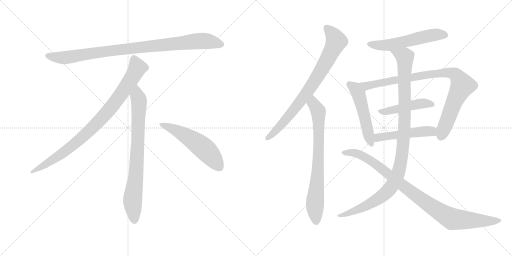
t = 0.00 s
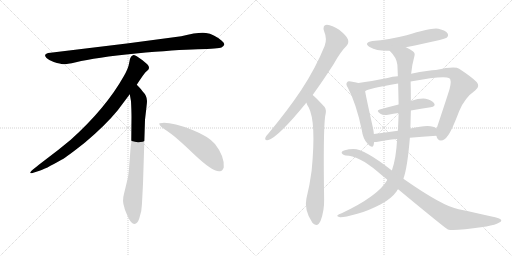
t = 2.24 s
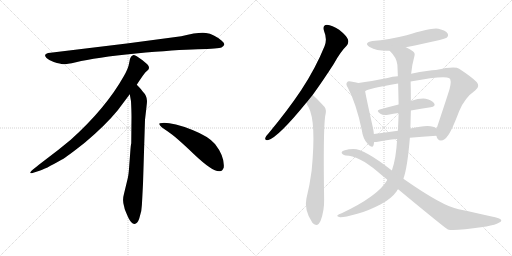
t = 4.47 s
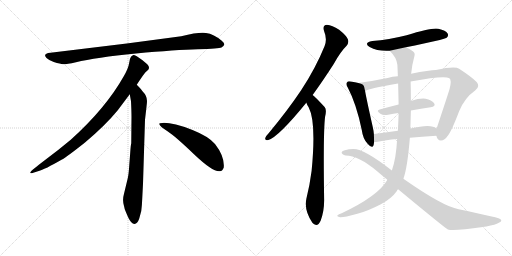
t = 6.71 s
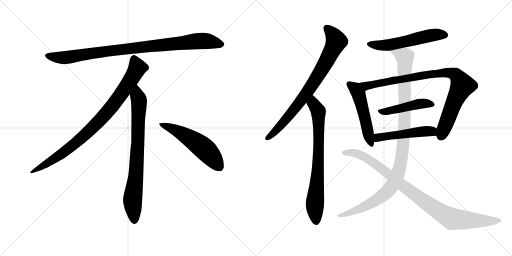
t = 8.94 s
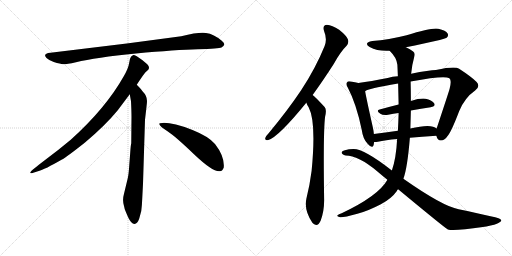
t = 11.18 s

The animated SVG that drew these frames (rendered in a browser with its animation timeline set to each time). Animation: 13 CSS @keyframes rules; one cycle of 11.18 s.

<svg version="1.1" viewBox="0 0 2048 1024" xmlns="http://www.w3.org/2000/svg">
  <g stroke="lightgray" stroke-dasharray="1,1" stroke-width="1" transform="scale(4, 4)">
    <line x1="0" y1="0" x2="256" y2="256"></line>
    <line x1="256" y1="0" x2="0" y2="256"></line>
    <line x1="128" y1="0" x2="128" y2="256"></line>
    <line x1="0" y1="128" x2="256" y2="128"></line>
    <line x1="256" y1="0" x2="512" y2="256"></line>
    <line x1="512" y1="0" x2="256" y2="256"></line>
    <line x1="384" y1="0" x2="384" y2="256"></line>
    <line x1="256" y1="128" x2="512" y2="128"></line>
  </g>
<g transform="scale(1, -1) translate(0, -850)">
   <style type="text/css">
    @keyframes keyframes0 {
      from {
       stroke: black;
       stroke-dashoffset: 952;
       stroke-width: 128;
       }
       76% {
       animation-timing-function: step-end;
       stroke: black;
       stroke-dashoffset: 0;
       stroke-width: 128;
       }
       to {
       stroke: black;
       stroke-width: 1024;
       }
       }
       #make-me-a-hanzi-animation-0 {
         animation: keyframes0 1.024740s both;
         animation-delay: 0.000000s;
         animation-timing-function: linear;
       }
    @keyframes keyframes1 {
      from {
       stroke: black;
       stroke-dashoffset: 897;
       stroke-width: 128;
       }
       74% {
       animation-timing-function: step-end;
       stroke: black;
       stroke-dashoffset: 0;
       stroke-width: 128;
       }
       to {
       stroke: black;
       stroke-width: 1024;
       }
       }
       #make-me-a-hanzi-animation-1 {
         animation: keyframes1 0.979980s both;
         animation-delay: 1.024740s;
         animation-timing-function: linear;
       }
    @keyframes keyframes2 {
      from {
       stroke: black;
       stroke-dashoffset: 792;
       stroke-width: 128;
       }
       72% {
       animation-timing-function: step-end;
       stroke: black;
       stroke-dashoffset: 0;
       stroke-width: 128;
       }
       to {
       stroke: black;
       stroke-width: 1024;
       }
       }
       #make-me-a-hanzi-animation-2 {
         animation: keyframes2 0.894531s both;
         animation-delay: 2.004720s;
         animation-timing-function: linear;
       }
    @keyframes keyframes3 {
      from {
       stroke: black;
       stroke-dashoffset: 548;
       stroke-width: 128;
       }
       64% {
       animation-timing-function: step-end;
       stroke: black;
       stroke-dashoffset: 0;
       stroke-width: 128;
       }
       to {
       stroke: black;
       stroke-width: 1024;
       }
       }
       #make-me-a-hanzi-animation-3 {
         animation: keyframes3 0.695964s both;
         animation-delay: 2.899251s;
         animation-timing-function: linear;
       }
    @keyframes keyframes4 {
      from {
       stroke: black;
       stroke-dashoffset: 794;
       stroke-width: 128;
       }
       72% {
       animation-timing-function: step-end;
       stroke: black;
       stroke-dashoffset: 0;
       stroke-width: 128;
       }
       to {
       stroke: black;
       stroke-width: 1024;
       }
       }
       #make-me-a-hanzi-animation-4 {
         animation: keyframes4 0.896159s both;
         animation-delay: 3.595215s;
         animation-timing-function: linear;
       }
    @keyframes keyframes5 {
      from {
       stroke: black;
       stroke-dashoffset: 758;
       stroke-width: 128;
       }
       71% {
       animation-timing-function: step-end;
       stroke: black;
       stroke-dashoffset: 0;
       stroke-width: 128;
       }
       to {
       stroke: black;
       stroke-width: 1024;
       }
       }
       #make-me-a-hanzi-animation-5 {
         animation: keyframes5 0.866862s both;
         animation-delay: 4.491374s;
         animation-timing-function: linear;
       }
    @keyframes keyframes6 {
      from {
       stroke: black;
       stroke-dashoffset: 559;
       stroke-width: 128;
       }
       65% {
       animation-timing-function: step-end;
       stroke: black;
       stroke-dashoffset: 0;
       stroke-width: 128;
       }
       to {
       stroke: black;
       stroke-width: 1024;
       }
       }
       #make-me-a-hanzi-animation-6 {
         animation: keyframes6 0.704915s both;
         animation-delay: 5.358236s;
         animation-timing-function: linear;
       }
    @keyframes keyframes7 {
      from {
       stroke: black;
       stroke-dashoffset: 516;
       stroke-width: 128;
       }
       63% {
       animation-timing-function: step-end;
       stroke: black;
       stroke-dashoffset: 0;
       stroke-width: 128;
       }
       to {
       stroke: black;
       stroke-width: 1024;
       }
       }
       #make-me-a-hanzi-animation-7 {
         animation: keyframes7 0.669922s both;
         animation-delay: 6.063151s;
         animation-timing-function: linear;
       }
    @keyframes keyframes8 {
      from {
       stroke: black;
       stroke-dashoffset: 914;
       stroke-width: 128;
       }
       75% {
       animation-timing-function: step-end;
       stroke: black;
       stroke-dashoffset: 0;
       stroke-width: 128;
       }
       to {
       stroke: black;
       stroke-width: 1024;
       }
       }
       #make-me-a-hanzi-animation-8 {
         animation: keyframes8 0.993815s both;
         animation-delay: 6.733073s;
         animation-timing-function: linear;
       }
    @keyframes keyframes9 {
      from {
       stroke: black;
       stroke-dashoffset: 467;
       stroke-width: 128;
       }
       60% {
       animation-timing-function: step-end;
       stroke: black;
       stroke-dashoffset: 0;
       stroke-width: 128;
       }
       to {
       stroke: black;
       stroke-width: 1024;
       }
       }
       #make-me-a-hanzi-animation-9 {
         animation: keyframes9 0.630046s both;
         animation-delay: 7.726888s;
         animation-timing-function: linear;
       }
    @keyframes keyframes10 {
      from {
       stroke: black;
       stroke-dashoffset: 500;
       stroke-width: 128;
       }
       62% {
       animation-timing-function: step-end;
       stroke: black;
       stroke-dashoffset: 0;
       stroke-width: 128;
       }
       to {
       stroke: black;
       stroke-width: 1024;
       }
       }
       #make-me-a-hanzi-animation-10 {
         animation: keyframes10 0.656901s both;
         animation-delay: 8.356934s;
         animation-timing-function: linear;
       }
    @keyframes keyframes11 {
      from {
       stroke: black;
       stroke-dashoffset: 1083;
       stroke-width: 128;
       }
       78% {
       animation-timing-function: step-end;
       stroke: black;
       stroke-dashoffset: 0;
       stroke-width: 128;
       }
       to {
       stroke: black;
       stroke-width: 1024;
       }
       }
       #make-me-a-hanzi-animation-11 {
         animation: keyframes11 1.131348s both;
         animation-delay: 9.013835s;
         animation-timing-function: linear;
       }
    @keyframes keyframes12 {
      from {
       stroke: black;
       stroke-dashoffset: 962;
       stroke-width: 128;
       }
       76% {
       animation-timing-function: step-end;
       stroke: black;
       stroke-dashoffset: 0;
       stroke-width: 128;
       }
       to {
       stroke: black;
       stroke-width: 1024;
       }
       }
       #make-me-a-hanzi-animation-12 {
         animation: keyframes12 1.032878s both;
         animation-delay: 10.145183s;
         animation-timing-function: linear;
       }
</style>
<path d="M 725.0 705.5 L 507.0 676.5 L 202.0 639.5 Q 169.0 636.5 186.0 618.5 Q 194.0 611.5 215.0 602.5 Q 243.0 594.5 252.0 593.5 Q 262.0 592.5 304.0 601.5 Q 382.0 620.5 544.0 636.5 Q 706.0 651.5 791.0 653.5 Q 876.0 655.5 886.0 660.5 Q 908.0 670.5 887.0 687.5 Q 855.0 714.5 824.0 718.5 Q 794.0 722.5 725.0 705.5 Z" fill="lightgray"></path> 
<path d="M 547.0 511.5 Q 575.0 554.5 582.0 561.5 L 593.0 571.5 Q 596.0 574.5 596.0 580.5 Q 596.0 585.5 589.0 593.5 Q 571.0 610.5 547.0 625.5 Q 536.0 630.5 532.0 629.5 L 527.0 626.5 Q 525.0 625.5 523.0 621.5 Q 521.0 616.5 520.0 615.5 L 516.0 595.5 Q 513.0 576.5 495.0 545.5 Q 423.0 417.5 283.0 291.5 Q 234.0 250.5 179.0 209.5 Q 125.0 168.5 123.0 163.5 Q 116.0 153.5 133.0 159.5 L 158.0 167.5 Q 178.0 172.5 246.0 211.5 Q 267.0 222.5 340.0 280.5 Q 421.0 348.5 471.0 409.5 L 519.0 473.5 L 547.0 511.5 Z" fill="lightgray"></path> 
<path d="M 572.0 115.5 L 580.0 371.5 L 586.0 423.5 Q 588.0 439.5 588.0 446.5 Q 588.0 467.5 570.0 485.5 Q 568.0 490.5 547.0 511.5 C 526.0 533.5 514.0 503.5 519.0 473.5 L 524.0 445.5 Q 526.0 404.5 526.0 383.5 L 525.0 277.5 Q 523.0 271.5 521.0 241.5 L 517.0 188.5 Q 515.0 155.5 511.0 137.5 L 496.0 75.5 Q 488.0 47.5 497.0 22.5 L 499.0 13.5 Q 501.0 7.5 513.0 -19.5 Q 526.0 -46.5 538.0 -45.5 Q 550.0 -44.5 557.0 -23.5 L 565.0 6.5 Q 568.0 29.5 569.0 57.5 L 572.0 115.5 Z" fill="lightgray"></path> 
<path d="M 637.0 354.5 Q 640.0 343.5 670.0 325.5 Q 700.0 306.5 776.0 233.5 Q 853.0 160.5 880.0 165.5 Q 890.0 166.5 895.0 180.5 Q 899.0 224.5 860.0 274.5 Q 835.0 304.5 770.0 330.5 Q 687.0 361.5 649.0 358.5 Q 636.0 358.5 637.0 354.5 Z" fill="lightgray"></path> 
<path d="M 1250.5 470.0 Q 1290.5 525.0 1335.5 595.0 Q 1362.5 644.0 1386.5 667.0 Q 1396.5 679.0 1391.5 693.0 Q 1387.5 706.0 1356.5 731.0 Q 1328.5 750.0 1307.5 751.0 Q 1288.5 750.0 1296.5 725.0 Q 1309.5 694.0 1298.5 666.0 Q 1261.5 575.0 1204.5 489.0 Q 1149.5 407.0 1074.5 317.0 Q 1064.5 307.0 1061.5 299.0 Q 1057.5 287.0 1073.5 290.0 Q 1113.5 302.0 1223.5 437.0 Q 1223.5 438.0 1225.5 439.0 L 1250.5 470.0 Z" fill="lightgray"></path> 
<path d="M 1225.5 439.0 Q 1228.5 429.0 1234.5 421.0 Q 1265.5 363.0 1246.5 167.0 Q 1239.5 112.0 1225.5 55.0 Q 1215.5 10.0 1249.5 -41.0 Q 1250.5 -41.0 1252.5 -44.0 Q 1270.5 -60.0 1282.5 -33.0 Q 1297.5 7.0 1296.5 54.0 Q 1292.5 324.0 1300.5 384.0 Q 1307.5 411.0 1298.5 422.0 Q 1258.5 465.0 1250.5 470.0 C 1227.5 490.0 1212.5 466.0 1225.5 439.0 Z" fill="lightgray"></path> 
<path d="M 1623.5 661.0 Q 1776.5 692.0 1786.5 699.0 Q 1795.5 706.0 1790.5 716.0 Q 1783.5 728.0 1753.5 735.0 Q 1728.5 741.0 1626.5 709.0 Q 1554.5 691.0 1489.5 686.0 Q 1452.5 679.0 1478.5 662.0 Q 1511.5 644.0 1558.5 647.0 L 1623.5 661.0 Z" fill="lightgray"></path> 
<path d="M 1433.5 518.0 Q 1421.5 522.0 1403.5 524.0 Q 1391.5 527.0 1388.5 521.0 Q 1381.5 515.0 1391.5 499.0 Q 1425.5 435.0 1447.5 328.0 Q 1451.5 295.0 1470.5 275.0 Q 1489.5 253.0 1494.5 270.0 Q 1495.5 276.0 1496.5 282.0 L 1495.5 314.0 Q 1494.5 326.0 1491.5 340.0 Q 1466.5 451.0 1460.5 485.0 C 1455.5 512.0 1455.5 512.0 1433.5 518.0 Z" fill="lightgray"></path> 
<path d="M 1745.5 307.0 Q 1749.5 288.0 1763.5 288.0 Q 1779.5 289.0 1789.5 305.0 Q 1804.5 321.0 1836.5 405.0 Q 1858.5 459.0 1900.5 488.0 Q 1922.5 504.0 1906.5 522.0 Q 1888.5 541.0 1836.5 575.0 Q 1820.5 587.0 1743.5 570.0 Q 1719.5 570.0 1644.5 555.0 L 1591.5 545.0 Q 1569.5 544.0 1550.5 538.0 Q 1483.5 525.0 1433.5 518.0 C 1403.5 514.0 1432.5 473.0 1460.5 485.0 Q 1469.5 495.0 1592.5 516.0 L 1642.5 524.0 Q 1777.5 549.0 1797.5 537.0 Q 1807.5 530.0 1798.5 495.0 Q 1794.5 480.0 1746.5 336.0 C 1739.5 316.0 1739.5 316.0 1745.5 307.0 Z" fill="lightgray"></path> 
<path d="M 1643.5 408.0 Q 1685.5 415.0 1722.5 421.0 Q 1744.5 425.0 1736.5 437.0 Q 1726.5 450.0 1702.5 455.0 Q 1680.5 458.0 1643.5 446.0 L 1594.5 432.0 Q 1554.5 422.0 1518.5 412.0 Q 1502.5 408.0 1521.5 395.0 Q 1531.5 388.0 1552.5 391.0 Q 1573.5 395.0 1594.5 398.0 L 1643.5 408.0 Z" fill="lightgray"></path> 
<path d="M 1639.5 299.0 Q 1685.5 303.0 1745.5 307.0 C 1775.5 309.0 1770.5 318.0 1746.5 336.0 Q 1725.5 357.0 1641.5 336.0 L 1591.5 327.0 Q 1539.5 320.0 1495.5 314.0 C 1465.5 310.0 1466.5 282.0 1496.5 282.0 Q 1500.5 281.0 1511.5 283.0 Q 1541.5 290.0 1588.5 294.0 L 1639.5 299.0 Z" fill="lightgray"></path> 
<path d="M 1613.5 135.0 Q 1629.5 177.0 1639.5 299.0 L 1641.5 336.0 Q 1642.5 372.0 1643.5 408.0 L 1643.5 446.0 Q 1643.5 485.0 1642.5 524.0 L 1644.5 555.0 Q 1647.5 589.0 1657.5 625.0 Q 1661.5 637.0 1652.5 644.0 Q 1640.5 654.0 1623.5 661.0 C 1597.5 675.0 1538.5 670.0 1558.5 647.0 Q 1586.5 620.0 1589.5 591.0 Q 1590.5 569.0 1591.5 545.0 L 1592.5 516.0 Q 1593.5 473.0 1594.5 432.0 L 1594.5 398.0 Q 1593.5 362.0 1591.5 327.0 L 1588.5 294.0 Q 1584.5 216.0 1567.5 168.0 L 1549.5 131.0 Q 1548.5 130.0 1548.5 129.0 Q 1512.5 66.0 1366.5 -3.0 Q 1353.5 -7.0 1350.5 -11.0 Q 1344.5 -15.0 1360.5 -19.0 Q 1375.5 -20.0 1429.5 -5.0 Q 1469.5 5.0 1523.5 33.0 Q 1565.5 55.0 1587.5 86.0 Q 1588.5 90.0 1592.5 93.0 L 1613.5 135.0 Z" fill="lightgray"></path> 
<path d="M 1592.5 93.0 Q 1778.5 -61.0 1791.5 -68.0 Q 1815.5 -75.0 1931.5 -58.0 Q 1937.5 -57.0 1945.5 -56.0 Q 1982.5 -49.0 1995.5 -41.0 Q 2014.5 -32.0 1996.5 -24.0 Q 1981.5 -18.0 1834.5 13.0 Q 1770.5 25.0 1613.5 135.0 L 1567.5 168.0 Q 1456.5 255.0 1413.5 254.0 Q 1395.5 254.0 1379.5 249.0 Q 1366.5 246.0 1366.5 239.0 Q 1367.5 232.0 1382.5 228.0 Q 1433.5 228.0 1508.5 165.0 Q 1529.5 147.0 1549.5 131.0 L 1592.5 93.0 Z" fill="lightgray"></path> 
      <clipPath id="make-me-a-hanzi-clip-0">
      <path d="M 725.0 705.5 L 507.0 676.5 L 202.0 639.5 Q 169.0 636.5 186.0 618.5 Q 194.0 611.5 215.0 602.5 Q 243.0 594.5 252.0 593.5 Q 262.0 592.5 304.0 601.5 Q 382.0 620.5 544.0 636.5 Q 706.0 651.5 791.0 653.5 Q 876.0 655.5 886.0 660.5 Q 908.0 670.5 887.0 687.5 Q 855.0 714.5 824.0 718.5 Q 794.0 722.5 725.0 705.5 Z" fill="lightgray"></path>
      </clipPath>
      <path clip-path="url(#make-me-a-hanzi-clip-0)" d="M 194.0 628.5 L 216.0 621.5 L 273.0 621.5 L 502.0 654.5 L 785.0 685.5 L 824.0 686.5 L 884.0 674.5 " fill="none" id="make-me-a-hanzi-animation-0" stroke-dasharray="824 1648" stroke-linecap="round"></path>

      <clipPath id="make-me-a-hanzi-clip-1">
      <path d="M 547.0 511.5 Q 575.0 554.5 582.0 561.5 L 593.0 571.5 Q 596.0 574.5 596.0 580.5 Q 596.0 585.5 589.0 593.5 Q 571.0 610.5 547.0 625.5 Q 536.0 630.5 532.0 629.5 L 527.0 626.5 Q 525.0 625.5 523.0 621.5 Q 521.0 616.5 520.0 615.5 L 516.0 595.5 Q 513.0 576.5 495.0 545.5 Q 423.0 417.5 283.0 291.5 Q 234.0 250.5 179.0 209.5 Q 125.0 168.5 123.0 163.5 Q 116.0 153.5 133.0 159.5 L 158.0 167.5 Q 178.0 172.5 246.0 211.5 Q 267.0 222.5 340.0 280.5 Q 421.0 348.5 471.0 409.5 L 519.0 473.5 L 547.0 511.5 Z" fill="lightgray"></path>
      </clipPath>
      <path clip-path="url(#make-me-a-hanzi-clip-1)" d="M 537.0 616.5 L 550.0 579.5 L 546.0 570.5 L 500.0 496.5 L 420.0 391.5 L 318.0 290.5 L 263.0 246.5 L 128.0 162.5 " fill="none" id="make-me-a-hanzi-animation-1" stroke-dasharray="769 1538" stroke-linecap="round"></path>

      <clipPath id="make-me-a-hanzi-clip-2">
      <path d="M 572.0 115.5 L 580.0 371.5 L 586.0 423.5 Q 588.0 439.5 588.0 446.5 Q 588.0 467.5 570.0 485.5 Q 568.0 490.5 547.0 511.5 C 526.0 533.5 514.0 503.5 519.0 473.5 L 524.0 445.5 Q 526.0 404.5 526.0 383.5 L 525.0 277.5 Q 523.0 271.5 521.0 241.5 L 517.0 188.5 Q 515.0 155.5 511.0 137.5 L 496.0 75.5 Q 488.0 47.5 497.0 22.5 L 499.0 13.5 Q 501.0 7.5 513.0 -19.5 Q 526.0 -46.5 538.0 -45.5 Q 550.0 -44.5 557.0 -23.5 L 565.0 6.5 Q 568.0 29.5 569.0 57.5 L 572.0 115.5 Z" fill="lightgray"></path>
      </clipPath>
      <path clip-path="url(#make-me-a-hanzi-clip-2)" d="M 548.0 500.5 L 549.0 466.5 L 556.0 448.5 L 552.0 289.5 L 544.0 154.5 L 530.0 45.5 L 538.0 -32.5 " fill="none" id="make-me-a-hanzi-animation-2" stroke-dasharray="664 1328" stroke-linecap="round"></path>

      <clipPath id="make-me-a-hanzi-clip-3">
      <path d="M 637.0 354.5 Q 640.0 343.5 670.0 325.5 Q 700.0 306.5 776.0 233.5 Q 853.0 160.5 880.0 165.5 Q 890.0 166.5 895.0 180.5 Q 899.0 224.5 860.0 274.5 Q 835.0 304.5 770.0 330.5 Q 687.0 361.5 649.0 358.5 Q 636.0 358.5 637.0 354.5 Z" fill="lightgray"></path>
      </clipPath>
      <path clip-path="url(#make-me-a-hanzi-clip-3)" d="M 644.0 353.5 L 687.0 337.5 L 792.0 275.5 L 840.0 232.5 L 876.0 184.5 " fill="none" id="make-me-a-hanzi-animation-3" stroke-dasharray="420 840" stroke-linecap="round"></path>

      <clipPath id="make-me-a-hanzi-clip-4">
      <path d="M 1250.5 470.0 Q 1290.5 525.0 1335.5 595.0 Q 1362.5 644.0 1386.5 667.0 Q 1396.5 679.0 1391.5 693.0 Q 1387.5 706.0 1356.5 731.0 Q 1328.5 750.0 1307.5 751.0 Q 1288.5 750.0 1296.5 725.0 Q 1309.5 694.0 1298.5 666.0 Q 1261.5 575.0 1204.5 489.0 Q 1149.5 407.0 1074.5 317.0 Q 1064.5 307.0 1061.5 299.0 Q 1057.5 287.0 1073.5 290.0 Q 1113.5 302.0 1223.5 437.0 Q 1223.5 438.0 1225.5 439.0 L 1250.5 470.0 Z" fill="lightgray"></path>
      </clipPath>
      <path clip-path="url(#make-me-a-hanzi-clip-4)" d="M 1308.5 735.0 L 1325.5 720.0 L 1344.5 685.0 L 1297.5 590.0 L 1200.5 441.0 L 1097.5 321.0 L 1071.5 299.0 " fill="none" id="make-me-a-hanzi-animation-4" stroke-dasharray="666 1332" stroke-linecap="round"></path>

      <clipPath id="make-me-a-hanzi-clip-5">
      <path d="M 1225.5 439.0 Q 1228.5 429.0 1234.5 421.0 Q 1265.5 363.0 1246.5 167.0 Q 1239.5 112.0 1225.5 55.0 Q 1215.5 10.0 1249.5 -41.0 Q 1250.5 -41.0 1252.5 -44.0 Q 1270.5 -60.0 1282.5 -33.0 Q 1297.5 7.0 1296.5 54.0 Q 1292.5 324.0 1300.5 384.0 Q 1307.5 411.0 1298.5 422.0 Q 1258.5 465.0 1250.5 470.0 C 1227.5 490.0 1212.5 466.0 1225.5 439.0 Z" fill="lightgray"></path>
      </clipPath>
      <path clip-path="url(#make-me-a-hanzi-clip-5)" d="M 1248.5 463.0 L 1253.5 436.0 L 1273.5 405.0 L 1274.5 377.0 L 1270.5 138.0 L 1259.5 33.0 L 1265.5 -32.0 " fill="none" id="make-me-a-hanzi-animation-5" stroke-dasharray="630 1260" stroke-linecap="round"></path>

      <clipPath id="make-me-a-hanzi-clip-6">
      <path d="M 1623.5 661.0 Q 1776.5 692.0 1786.5 699.0 Q 1795.5 706.0 1790.5 716.0 Q 1783.5 728.0 1753.5 735.0 Q 1728.5 741.0 1626.5 709.0 Q 1554.5 691.0 1489.5 686.0 Q 1452.5 679.0 1478.5 662.0 Q 1511.5 644.0 1558.5 647.0 L 1623.5 661.0 Z" fill="lightgray"></path>
      </clipPath>
      <path clip-path="url(#make-me-a-hanzi-clip-6)" d="M 1481.5 675.0 L 1550.5 669.0 L 1714.5 707.0 L 1756.5 713.0 L 1779.5 710.0 " fill="none" id="make-me-a-hanzi-animation-6" stroke-dasharray="431 862" stroke-linecap="round"></path>

      <clipPath id="make-me-a-hanzi-clip-7">
      <path d="M 1433.5 518.0 Q 1421.5 522.0 1403.5 524.0 Q 1391.5 527.0 1388.5 521.0 Q 1381.5 515.0 1391.5 499.0 Q 1425.5 435.0 1447.5 328.0 Q 1451.5 295.0 1470.5 275.0 Q 1489.5 253.0 1494.5 270.0 Q 1495.5 276.0 1496.5 282.0 L 1495.5 314.0 Q 1494.5 326.0 1491.5 340.0 Q 1466.5 451.0 1460.5 485.0 C 1455.5 512.0 1455.5 512.0 1433.5 518.0 Z" fill="lightgray"></path>
      </clipPath>
      <path clip-path="url(#make-me-a-hanzi-clip-7)" d="M 1397.5 513.0 L 1420.5 497.0 L 1434.5 474.0 L 1482.5 275.0 " fill="none" id="make-me-a-hanzi-animation-7" stroke-dasharray="388 776" stroke-linecap="round"></path>

      <clipPath id="make-me-a-hanzi-clip-8">
      <path d="M 1745.5 307.0 Q 1749.5 288.0 1763.5 288.0 Q 1779.5 289.0 1789.5 305.0 Q 1804.5 321.0 1836.5 405.0 Q 1858.5 459.0 1900.5 488.0 Q 1922.5 504.0 1906.5 522.0 Q 1888.5 541.0 1836.5 575.0 Q 1820.5 587.0 1743.5 570.0 Q 1719.5 570.0 1644.5 555.0 L 1591.5 545.0 Q 1569.5 544.0 1550.5 538.0 Q 1483.5 525.0 1433.5 518.0 C 1403.5 514.0 1432.5 473.0 1460.5 485.0 Q 1469.5 495.0 1592.5 516.0 L 1642.5 524.0 Q 1777.5 549.0 1797.5 537.0 Q 1807.5 530.0 1798.5 495.0 Q 1794.5 480.0 1746.5 336.0 C 1739.5 316.0 1739.5 316.0 1745.5 307.0 Z" fill="lightgray"></path>
      </clipPath>
      <path clip-path="url(#make-me-a-hanzi-clip-8)" d="M 1440.5 515.0 L 1465.5 506.0 L 1758.5 559.0 L 1798.5 559.0 L 1821.5 551.0 L 1849.5 508.0 L 1814.5 437.0 L 1764.5 307.0 " fill="none" id="make-me-a-hanzi-animation-8" stroke-dasharray="786 1572" stroke-linecap="round"></path>

      <clipPath id="make-me-a-hanzi-clip-9">
      <path d="M 1643.5 408.0 Q 1685.5 415.0 1722.5 421.0 Q 1744.5 425.0 1736.5 437.0 Q 1726.5 450.0 1702.5 455.0 Q 1680.5 458.0 1643.5 446.0 L 1594.5 432.0 Q 1554.5 422.0 1518.5 412.0 Q 1502.5 408.0 1521.5 395.0 Q 1531.5 388.0 1552.5 391.0 Q 1573.5 395.0 1594.5 398.0 L 1643.5 408.0 Z" fill="lightgray"></path>
      </clipPath>
      <path clip-path="url(#make-me-a-hanzi-clip-9)" d="M 1519.5 403.0 L 1571.5 409.0 L 1672.5 434.0 L 1704.5 437.0 L 1726.5 431.0 " fill="none" id="make-me-a-hanzi-animation-9" stroke-dasharray="339 678" stroke-linecap="round"></path>

      <clipPath id="make-me-a-hanzi-clip-10">
      <path d="M 1639.5 299.0 Q 1685.5 303.0 1745.5 307.0 C 1775.5 309.0 1770.5 318.0 1746.5 336.0 Q 1725.5 357.0 1641.5 336.0 L 1591.5 327.0 Q 1539.5 320.0 1495.5 314.0 C 1465.5 310.0 1466.5 282.0 1496.5 282.0 Q 1500.5 281.0 1511.5 283.0 Q 1541.5 290.0 1588.5 294.0 L 1639.5 299.0 Z" fill="lightgray"></path>
      </clipPath>
      <path clip-path="url(#make-me-a-hanzi-clip-10)" d="M 1503.5 288.0 L 1514.5 300.0 L 1677.5 324.0 L 1726.5 325.0 L 1736.5 315.0 " fill="none" id="make-me-a-hanzi-animation-10" stroke-dasharray="372 744" stroke-linecap="round"></path>

      <clipPath id="make-me-a-hanzi-clip-11">
      <path d="M 1613.5 135.0 Q 1629.5 177.0 1639.5 299.0 L 1641.5 336.0 Q 1642.5 372.0 1643.5 408.0 L 1643.5 446.0 Q 1643.5 485.0 1642.5 524.0 L 1644.5 555.0 Q 1647.5 589.0 1657.5 625.0 Q 1661.5 637.0 1652.5 644.0 Q 1640.5 654.0 1623.5 661.0 C 1597.5 675.0 1538.5 670.0 1558.5 647.0 Q 1586.5 620.0 1589.5 591.0 Q 1590.5 569.0 1591.5 545.0 L 1592.5 516.0 Q 1593.5 473.0 1594.5 432.0 L 1594.5 398.0 Q 1593.5 362.0 1591.5 327.0 L 1588.5 294.0 Q 1584.5 216.0 1567.5 168.0 L 1549.5 131.0 Q 1548.5 130.0 1548.5 129.0 Q 1512.5 66.0 1366.5 -3.0 Q 1353.5 -7.0 1350.5 -11.0 Q 1344.5 -15.0 1360.5 -19.0 Q 1375.5 -20.0 1429.5 -5.0 Q 1469.5 5.0 1523.5 33.0 Q 1565.5 55.0 1587.5 86.0 Q 1588.5 90.0 1592.5 93.0 L 1613.5 135.0 Z" fill="lightgray"></path>
      </clipPath>
      <path clip-path="url(#make-me-a-hanzi-clip-11)" d="M 1565.5 644.0 L 1610.5 628.0 L 1620.5 611.0 L 1615.5 307.0 L 1606.5 216.0 L 1594.5 165.0 L 1567.5 106.0 L 1529.5 66.0 L 1442.5 16.0 L 1356.5 -14.0 " fill="none" id="make-me-a-hanzi-animation-11" stroke-dasharray="955 1910" stroke-linecap="round"></path>

      <clipPath id="make-me-a-hanzi-clip-12">
      <path d="M 1592.5 93.0 Q 1778.5 -61.0 1791.5 -68.0 Q 1815.5 -75.0 1931.5 -58.0 Q 1937.5 -57.0 1945.5 -56.0 Q 1982.5 -49.0 1995.5 -41.0 Q 2014.5 -32.0 1996.5 -24.0 Q 1981.5 -18.0 1834.5 13.0 Q 1770.5 25.0 1613.5 135.0 L 1567.5 168.0 Q 1456.5 255.0 1413.5 254.0 Q 1395.5 254.0 1379.5 249.0 Q 1366.5 246.0 1366.5 239.0 Q 1367.5 232.0 1382.5 228.0 Q 1433.5 228.0 1508.5 165.0 Q 1529.5 147.0 1549.5 131.0 L 1592.5 93.0 Z" fill="lightgray"></path>
      </clipPath>
      <path clip-path="url(#make-me-a-hanzi-clip-12)" d="M 1373.5 239.0 L 1422.5 237.0 L 1471.5 215.0 L 1530.5 174.0 L 1617.5 100.0 L 1803.5 -24.0 L 1915.5 -34.0 L 1996.5 -33.0 " fill="none" id="make-me-a-hanzi-animation-12" stroke-dasharray="834 1668" stroke-linecap="round"></path>

</g>
</svg>
